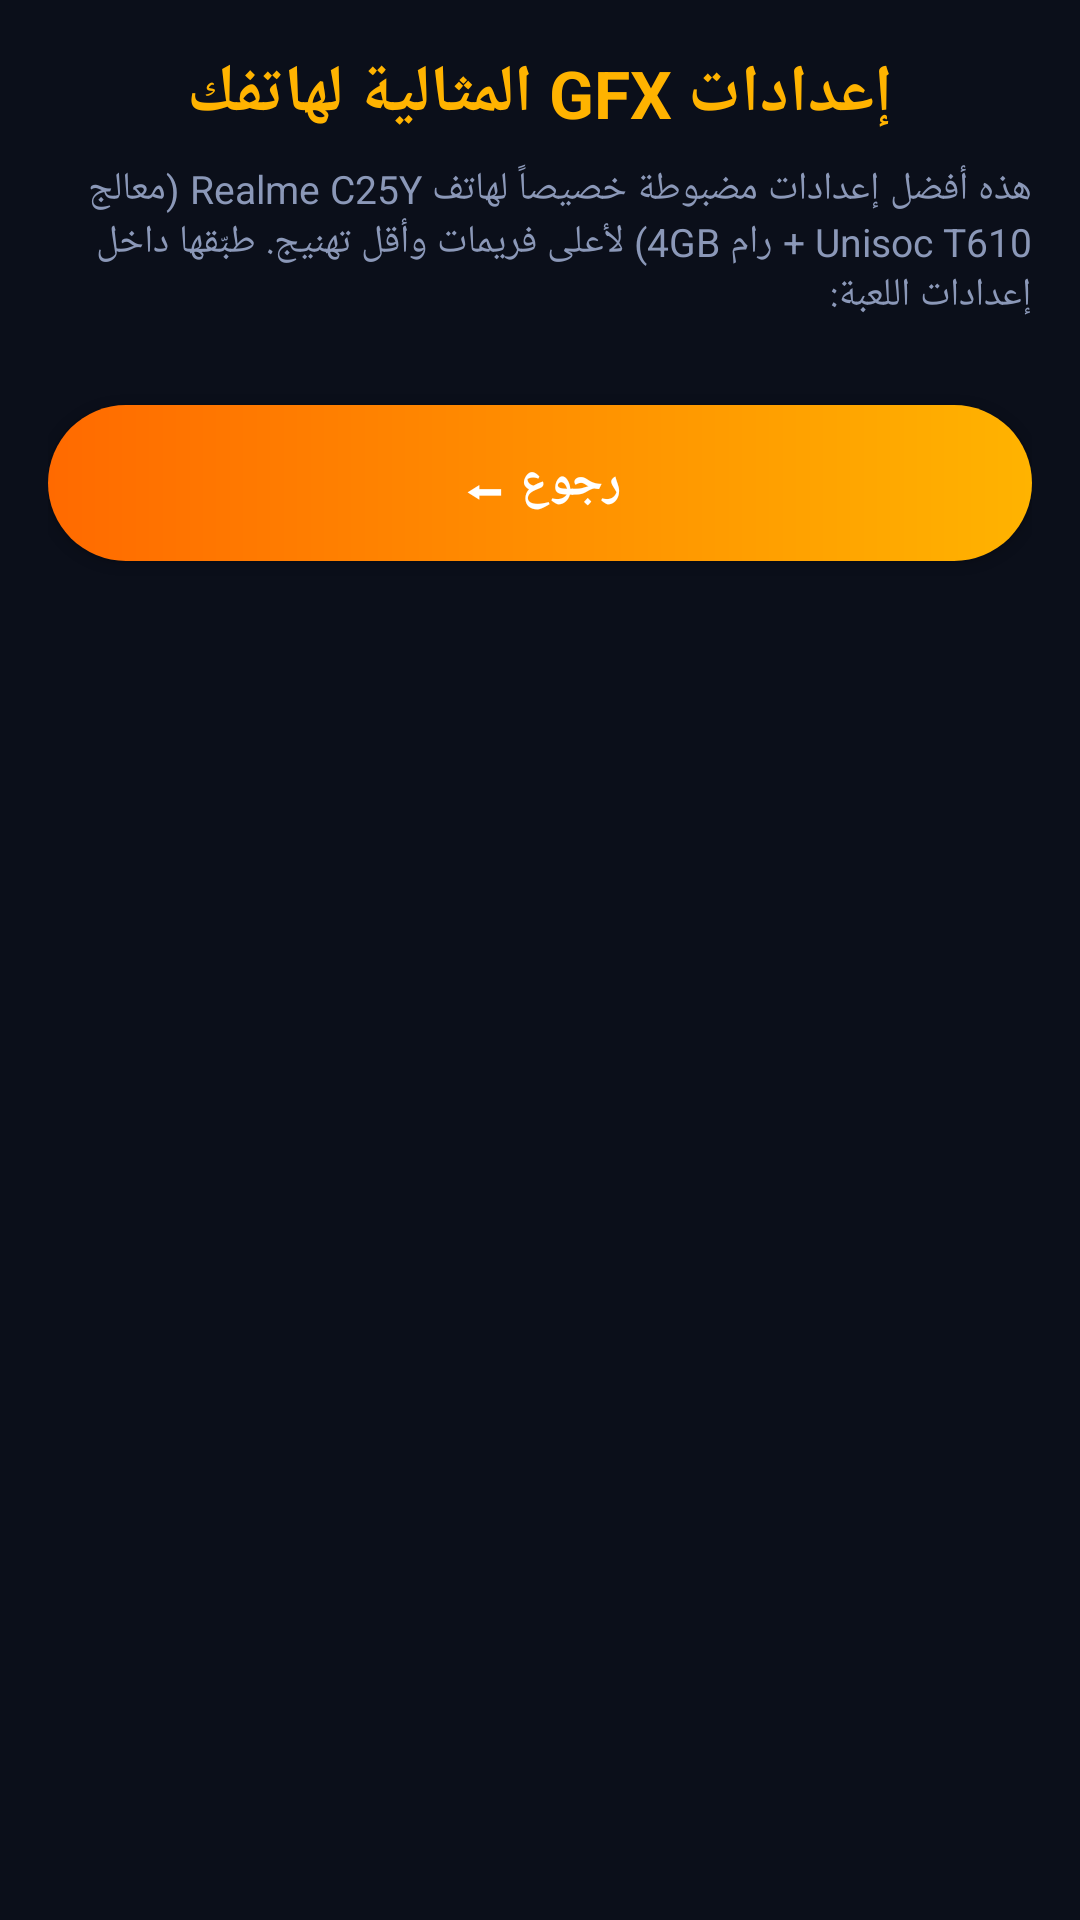

Layout XML and referenced resources for this Android screen:
<!-- AndroidManifest.xml: application theme AppTheme -->
<!-- res/layout/activity_gfx.xml -->
<?xml version="1.0" encoding="utf-8"?>
<ScrollView xmlns:android="http://schemas.android.com/apk/res/android"
    android:layout_width="match_parent"
    android:layout_height="match_parent"
    android:fillViewport="true"
    android:layoutDirection="rtl">

    <LinearLayout
        android:layout_width="match_parent"
        android:layout_height="wrap_content"
        android:orientation="vertical"
        android:padding="16dp">

        <TextView
            android:id="@+id/tvGfxTitle"
            android:layout_width="match_parent"
            android:layout_height="wrap_content"
            android:text="@string/gfx_title"
            android:textColor="@color/accent2"
            android:textSize="22sp"
            android:textStyle="bold"
            android:gravity="center" />

        <TextView
            android:id="@+id/tvGfxDesc"
            android:layout_width="match_parent"
            android:layout_height="wrap_content"
            android:text="@string/gfx_desc"
            android:textColor="@color/text_dim"
            android:textSize="13sp"
            android:layout_marginTop="8dp"
            android:layout_marginBottom="12dp" />

        <LinearLayout
            android:id="@+id/gfxContainer"
            android:layout_width="match_parent"
            android:layout_height="wrap_content"
            android:orientation="vertical" />

        <Button
            android:id="@+id/btnBack"
            android:layout_width="match_parent"
            android:layout_height="52dp"
            android:layout_marginTop="16dp"
            android:layout_marginBottom="16dp"
            android:background="@drawable/btn_boost"
            android:text="رجوع ⬅"
            android:textColor="#FFFFFF"
            android:textSize="16sp"
            android:textStyle="bold" />
    </LinearLayout>
</ScrollView>
<!-- resources referenced by this layout -->
<resources>
  <color name="accent2">#FFB300</color>
  <color name="text_dim">#8B98B8</color>
  <!-- drawable btn_boost (drawable) -->
  <?xml version="1.0" encoding="utf-8"?>
  <shape xmlns:android="http://schemas.android.com/apk/res/android" android:shape="rectangle">
      <gradient android:startColor="#FF6A00" android:endColor="#FFB300" android:angle="0" />
      <corners android:radius="26dp" />
  </shape>
  <string name="gfx_desc">هذه أفضل إعدادات مضبوطة خصيصاً لهاتف Realme C25Y (معالج Unisoc T610 + رام 4GB) لأعلى فريمات وأقل تهنيج. طبّقها داخل إعدادات اللعبة:</string>
  <string name="gfx_title">إعدادات GFX المثالية لهاتفك</string>
  <style name="AppTheme" parent="@android:style/Theme.Material.NoActionBar">
          <item name="android:windowBackground">@color/bg_dark</item>
          <item name="android:statusBarColor">@color/bg_dark</item>
          <item name="android:navigationBarColor">@color/bg_dark</item>
          <item name="android:textColor">@color/text_main</item>
          <item name="android:colorAccent">@color/accent</item>
      </style>
  <color name="bg_dark">#0B0F1A</color>
  <color name="text_main">#F1F5F9</color>
  <color name="accent">#FF6A00</color>
</resources>
